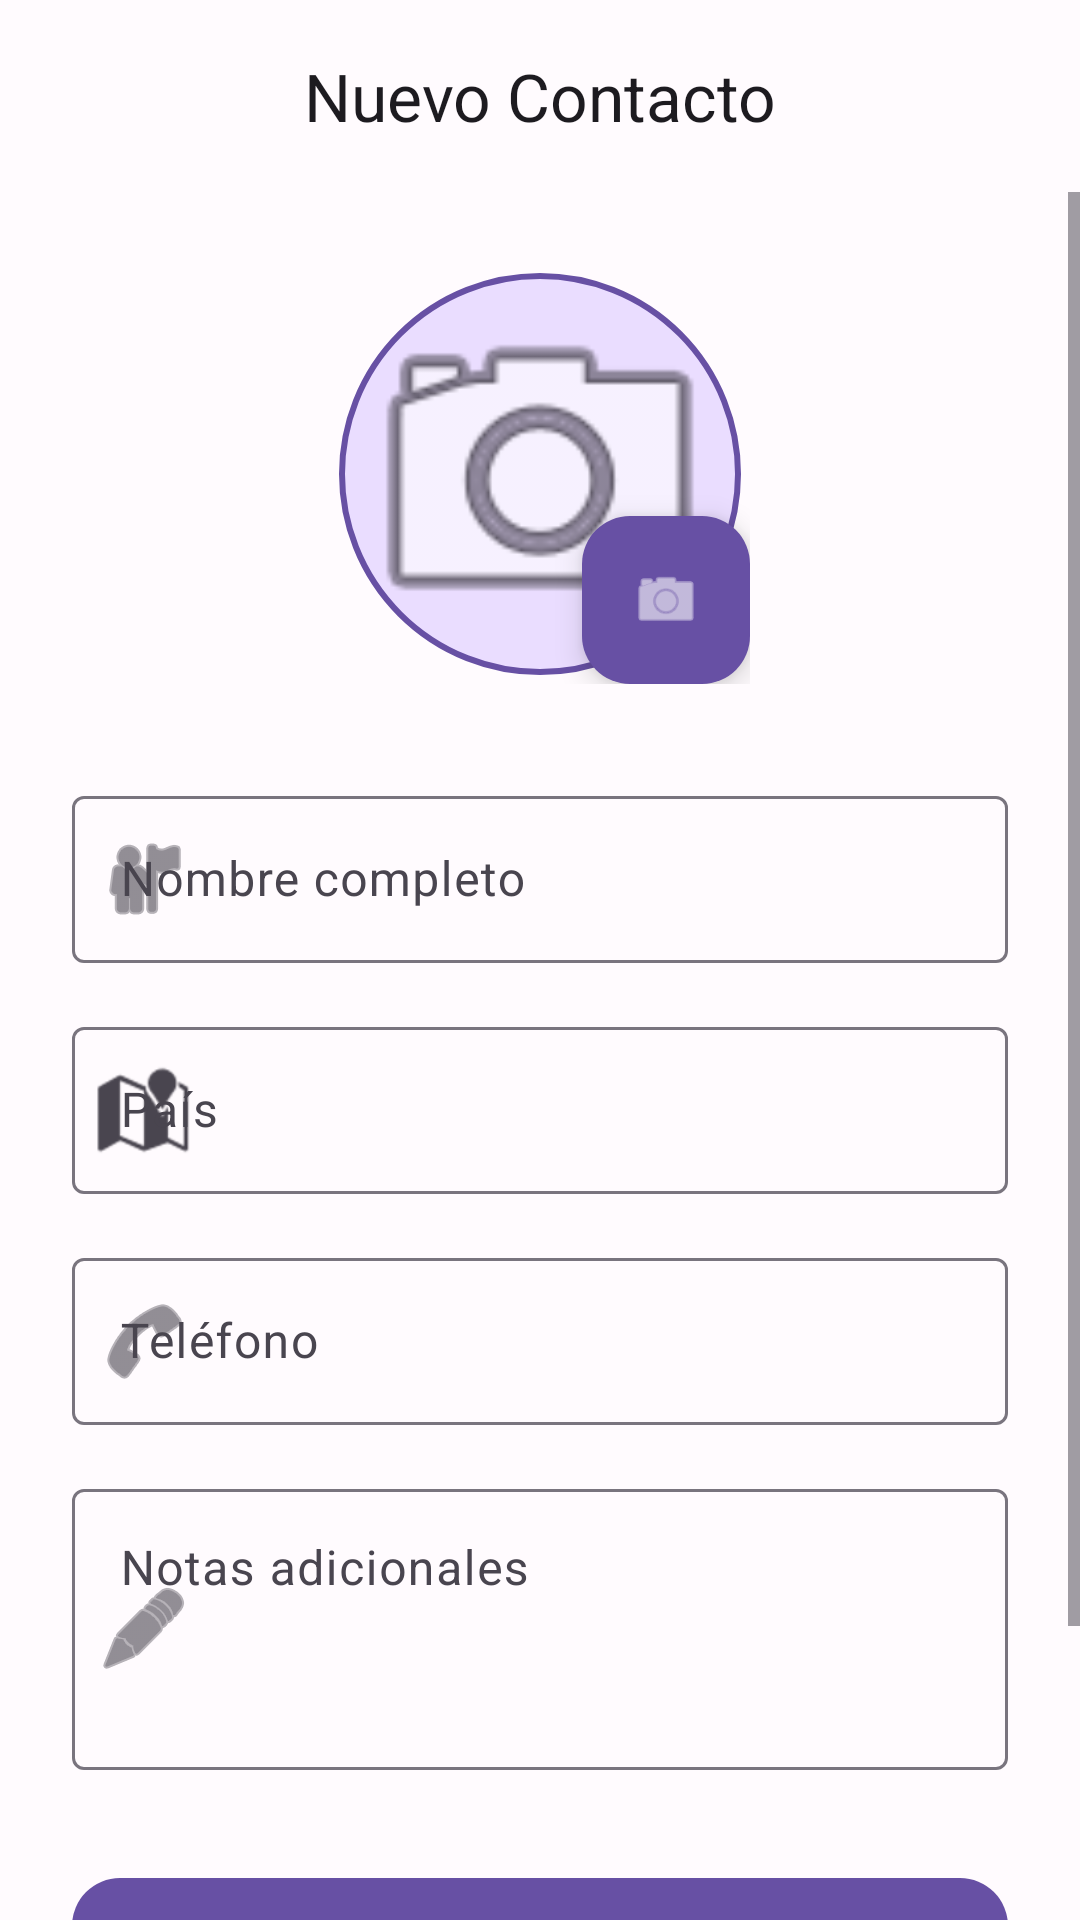

This screen was rendered from an Android layout file. Write that file and the resources it references.
<!-- AndroidManifest.xml: application theme Theme.MascotasZone -->
<!-- res/layout/activity_add_contact.xml -->
<?xml version="1.0" encoding="utf-8"?>
<androidx.coordinatorlayout.widget.CoordinatorLayout xmlns:android="http://schemas.android.com/apk/res/android"
    xmlns:app="http://schemas.android.com/apk/res-auto"
    android:layout_width="match_parent"
    android:layout_height="match_parent"
    android:background="@color/background">

    <com.google.android.material.appbar.AppBarLayout
        android:layout_width="match_parent"
        android:layout_height="wrap_content"
        android:background="@android:color/transparent"
        app:elevation="0dp">

        <com.google.android.material.appbar.MaterialToolbar
            android:layout_width="match_parent"
            android:layout_height="?attr/actionBarSize"
            app:title="Nuevo Contacto"
            app:titleCentered="true"
            app:titleTextAppearance="@style/TextAppearance.Material3.TitleLarge" />
    </com.google.android.material.appbar.AppBarLayout>

    <ScrollView
        android:layout_width="match_parent"
        android:layout_height="match_parent"
        app:layout_behavior="@string/appbar_scrolling_view_behavior">

        <LinearLayout
            android:layout_width="match_parent"
            android:layout_height="wrap_content"
            android:orientation="vertical"
            android:padding="24dp">

            <FrameLayout
                android:layout_width="wrap_content"
                android:layout_height="wrap_content"
                android:layout_gravity="center"
                android:layout_marginBottom="32dp">

                <com.google.android.material.imageview.ShapeableImageView
                    android:id="@+id/ivContact"
                    android:layout_width="140dp"
                    android:layout_height="140dp"
                    android:scaleType="centerCrop"
                    android:src="@android:drawable/ic_menu_camera"
                    android:background="@color/primary_container"
                    android:padding="4dp"
                    app:shapeAppearanceOverlay="@style/CircleImage"
                    app:strokeColor="@color/primary"
                    app:strokeWidth="2dp" />

                <com.google.android.material.floatingactionbutton.FloatingActionButton
                    android:layout_width="wrap_content"
                    android:layout_height="wrap_content"
                    android:layout_gravity="bottom|end"
                    app:fabSize="mini"
                    app:srcCompat="@android:drawable/ic_menu_camera"
                    app:tint="@android:color/white"
                    app:backgroundTint="@color/primary"
                    android:contentDescription="Cambiar foto" />
            </FrameLayout>

            <com.google.android.material.textfield.TextInputLayout
                android:layout_width="match_parent"
                android:layout_height="wrap_content"
                android:hint="Nombre completo"
                style="@style/Widget.Material3.TextInputLayout.OutlinedBox"
                android:layout_marginBottom="16dp"
                app:startIconDrawable="@android:drawable/ic_menu_myplaces">

                <com.google.android.material.textfield.TextInputEditText
                    android:id="@+id/etName"
                    android:layout_width="match_parent"
                    android:layout_height="wrap_content"
                    android:inputType="textPersonName" />
            </com.google.android.material.textfield.TextInputLayout>

            <com.google.android.material.textfield.TextInputLayout
                android:layout_width="match_parent"
                android:layout_height="wrap_content"
                android:hint="País"
                style="@style/Widget.Material3.TextInputLayout.OutlinedBox"
                android:layout_marginBottom="16dp"
                app:startIconDrawable="@android:drawable/ic_dialog_map">

                <com.google.android.material.textfield.TextInputEditText
                    android:id="@+id/etCountry"
                    android:layout_width="match_parent"
                    android:layout_height="wrap_content"
                    android:inputType="text" />
            </com.google.android.material.textfield.TextInputLayout>

            <com.google.android.material.textfield.TextInputLayout
                android:layout_width="match_parent"
                android:layout_height="wrap_content"
                android:hint="Teléfono"
                style="@style/Widget.Material3.TextInputLayout.OutlinedBox"
                android:layout_marginBottom="16dp"
                app:startIconDrawable="@android:drawable/ic_menu_call"
                app:prefixText="+">

                <com.google.android.material.textfield.TextInputEditText
                    android:id="@+id/etPhone"
                    android:layout_width="match_parent"
                    android:layout_height="wrap_content"
                    android:inputType="phone" />
            </com.google.android.material.textfield.TextInputLayout>

            <com.google.android.material.textfield.TextInputLayout
                android:layout_width="match_parent"
                android:layout_height="wrap_content"
                android:hint="Notas adicionales"
                style="@style/Widget.Material3.TextInputLayout.OutlinedBox"
                android:layout_marginBottom="32dp"
                app:startIconDrawable="@android:drawable/ic_menu_edit">

                <com.google.android.material.textfield.TextInputEditText
                    android:id="@+id/etNote"
                    android:layout_width="match_parent"
                    android:layout_height="wrap_content"
                    android:inputType="textMultiLine"
                    android:minLines="3"
                    android:gravity="top" />
            </com.google.android.material.textfield.TextInputLayout>

            <com.google.android.material.button.MaterialButton
                android:id="@+id/btnSave"
                android:layout_width="match_parent"
                android:layout_height="56dp"
                android:text="Guardar Contacto"
                app:cornerRadius="16dp"
                android:textSize="16sp" />

            <com.google.android.material.button.MaterialButton
                android:id="@+id/btnViewList"
                style="@style/Widget.Material3.Button.TextButton"
                android:layout_width="match_parent"
                android:layout_height="wrap_content"
                android:layout_marginTop="8dp"
                android:text="Ver Lista de Contactos" />

        </LinearLayout>
    </ScrollView>

</androidx.coordinatorlayout.widget.CoordinatorLayout>
<!-- resources referenced by this layout -->
<resources>
  <color name="background">#FFFBFE</color>
  <color name="primary">#6750A4</color>
  <color name="primary_container">#EADDFF</color>
  <style name="CircleImage">
          <item name="cornerSize">50%</item>
      </style>
  <style name="Theme.MascotasZone" parent="Base.Theme.MascotasZone" />
  <style name="Base.Theme.MascotasZone" parent="Theme.Material3.DayNight.NoActionBar">
          
          <item name="colorPrimary">@color/primary</item>
          <item name="colorOnPrimary">@android:color/white</item>
          <item name="colorPrimaryContainer">@color/primary_container</item>
          
          <item name="colorSecondary">@color/secondary</item>
          <item name="colorOnSecondary">@android:color/white</item>
          <item name="colorSecondaryContainer">@color/secondary_container</item>
  
          <item name="android:windowBackground">@color/background</item>
      </style>
  <color name="secondary">#625B71</color>
  <color name="secondary_container">#E8DEF8</color>
</resources>
